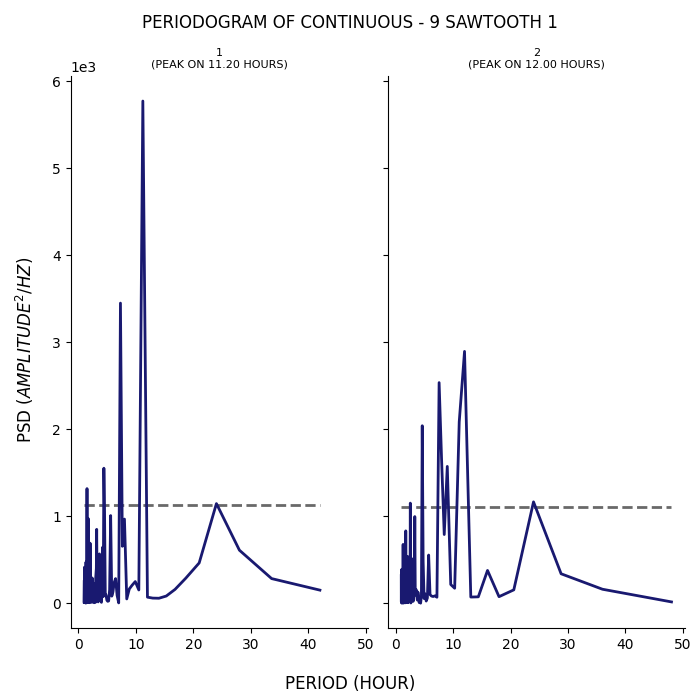

Source data for this figure (header and first rows):
test, period, psd
1, 42.0, 150
1, 33.6, 282.7
1, 28.0, 609.1
1, 24.0, 1145
1, 21.0, 462.8
1, 18.67, 287.3
1, 16.8, 158.5
1, 15.27, 82.05
1, 14.0, 56.74
1, 12.92, 58.35
1, 12.0, 69.12
1, 11.2, 5774
1, 10.5, 151.8
1, 9.882, 248.4
1, 9.333, 206.6
1, 8.842, 163.3
1, 8.4, 48.86
1, 8.0, 967
1, 7.636, 654.1
1, 7.304, 3450
1, 7.0, 3.07
1, 6.72, 90.3
1, 6.462, 282.5
1, 6.222, 239.6
1, 6.0, 129.1
1, 5.793, 80.94
1, 5.6, 1007
1, 5.419, 154.9
1, 5.25, 25.82
1, 5.091, 21.38
1, 4.941, 34.2
1, 4.8, 95.26
1, 4.667, 84.58
1, 4.541, 1023
1, 4.421, 1552
1, 4.308, 75.52
1, 4.2, 642.8
1, 4.098, 155.1
1, 4.0, 9.594
1, 3.907, 28.39
1, 3.818, 165.2
1, 3.733, 537.7
1, 3.652, 566.6
1, 3.574, 340.5
1, 3.5, 430.8
1, 3.429, 14.59
1, 3.36, 48.24
1, 3.294, 423.6
1, 3.231, 279.2
1, 3.17, 849.1
1, 3.111, 401
1, 3.055, 350.6
1, 3.0, 287.9
1, 2.947, 9.175
1, 2.897, 163.2
1, 2.847, 207.2
1, 2.8, 161.5
1, 2.754, 60.58
1, 2.71, 4.941
1, 2.667, 91.66
... 247 more rows
